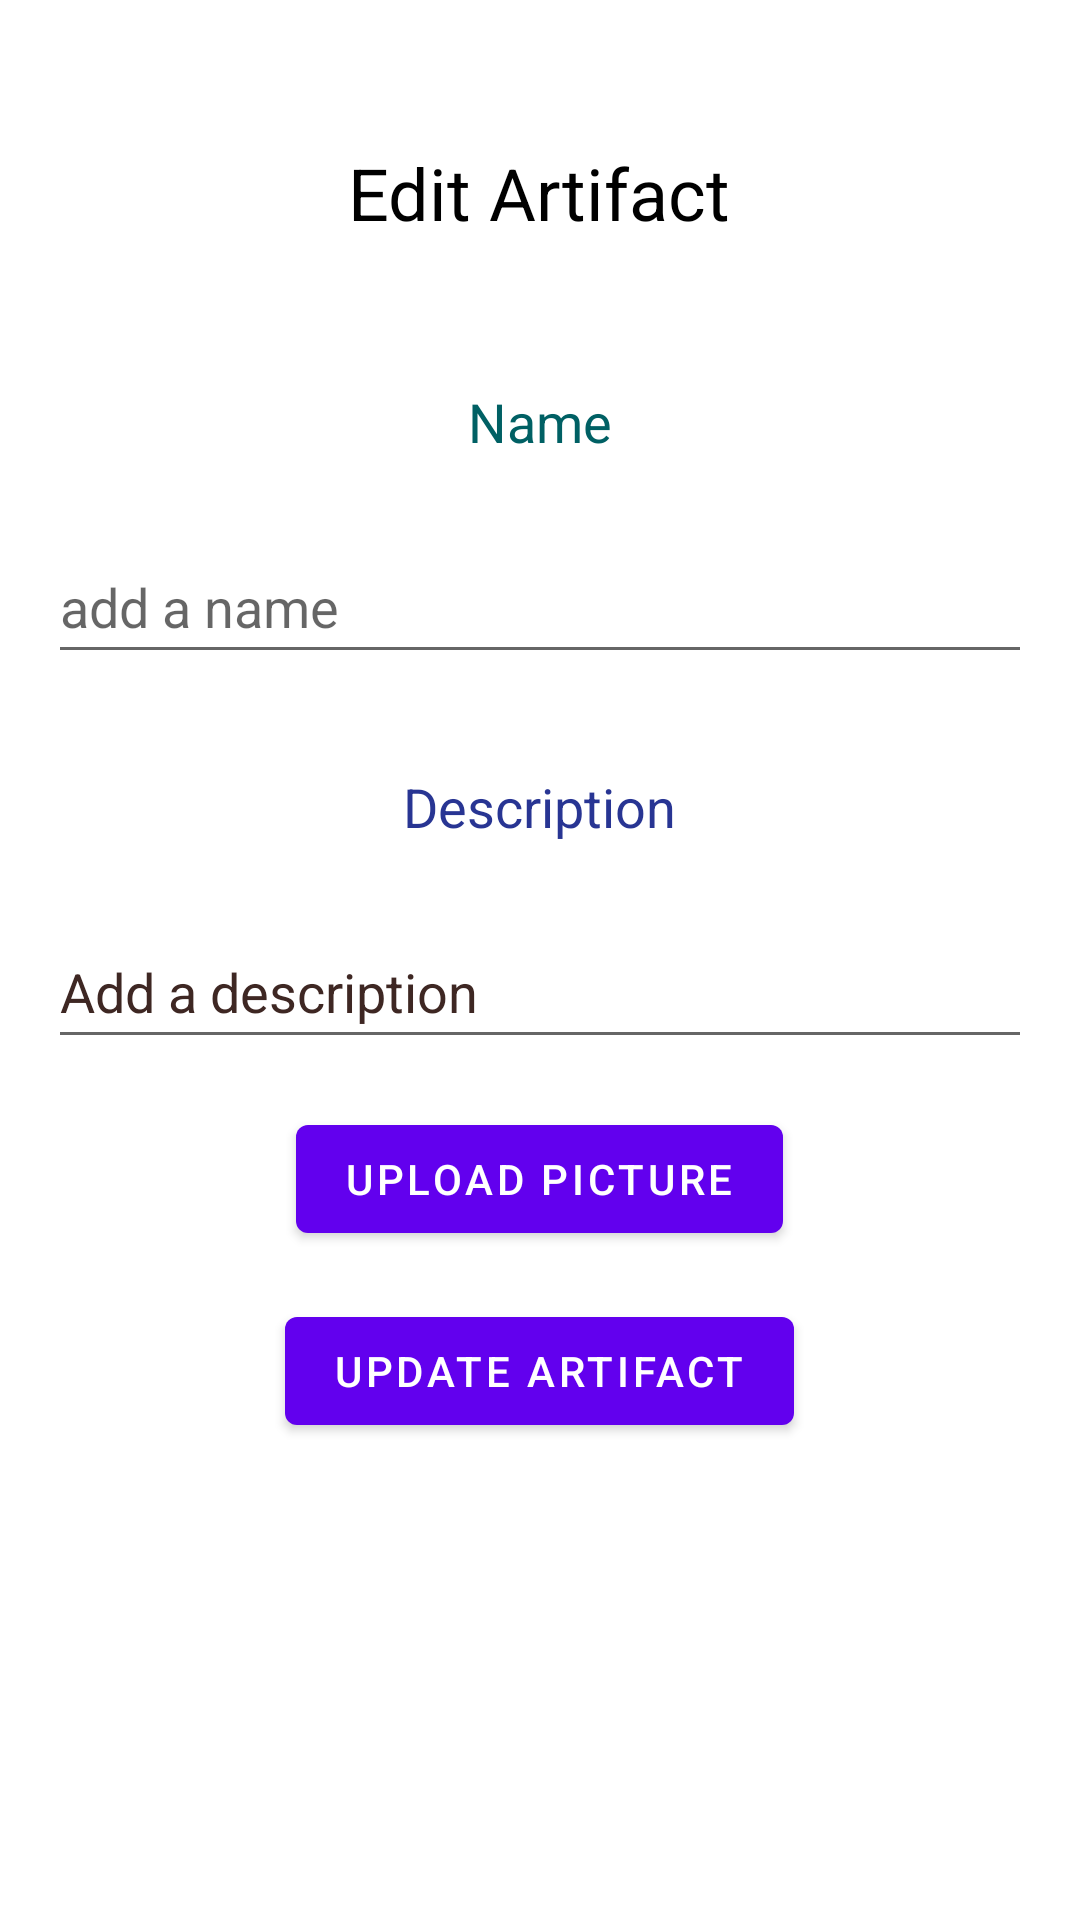

Android layout source for this screen:
<!-- AndroidManifest.xml: application theme Theme.HistoricalArtifactsApp -->
<!-- res/layout/admin_edit_artifact_activity.xml -->
<ScrollView xmlns:android="http://schemas.android.com/apk/res/android"
    xmlns:tools="http://schemas.android.com/tools"
    android:layout_width="match_parent"
    android:layout_height="match_parent"
    android:background="@drawable/background">

    <LinearLayout
        android:layout_width="match_parent"
        android:layout_height="wrap_content"
        android:orientation="vertical"
        android:gravity="center"
        android:padding="16dp">

        <TextView
            android:layout_width="wrap_content"
            android:layout_height="wrap_content"
            android:layout_marginTop="32dp"
            android:layout_marginBottom="16dp"
            android:text="@string/edit_artifact"
            android:textColor="@color/black"
            android:textSize="24sp" />

        <ImageView
            android:id="@+id/tempImage"
            android:layout_width="match_parent"
            android:layout_height="wrap_content"
            android:visibility="gone"
            android:contentDescription="@string/uploaded_image" />

        <TextView
            android:layout_width="wrap_content"
            android:layout_height="wrap_content"
            android:layout_marginTop="16dp"
            android:padding="16dp"
            android:text="@string/name"
            android:textColor="#006064"
            android:textSize="18sp" />

        <EditText
            android:id="@+id/etName"
            android:layout_width="match_parent"
            android:layout_height="wrap_content"
            android:layout_marginTop="8dp"
            android:autofillHints="Name of Artifact"
            android:inputType="text"
            android:minHeight="48dp"
            android:hint="@string/add_a_name"
            tools:ignore="LabelFor,VisualLintTextFieldSize" />

        <TextView
            android:layout_width="wrap_content"
            android:layout_height="wrap_content"
            android:layout_marginTop="16dp"
            android:padding="16dp"
            android:text="@string/description"
            android:textColor="#283593"
            android:textSize="18sp" />

        <EditText
            android:id="@+id/etDescription"
            android:layout_width="match_parent"
            android:layout_height="wrap_content"
            android:layout_marginTop="8dp"
            android:autofillHints="dd"
            android:hint="@string/add_a_description"
            android:inputType="text"
            android:minHeight="48dp"
            android:textColorHint="#3E2723"
            tools:ignore="LabelFor,VisualLintTextFieldSize" />

        <com.google.android.material.button.MaterialButton
            android:id="@+id/upload_picture_button"
            android:layout_width="wrap_content"
            android:layout_height="wrap_content"
            android:text="@string/upload_picture"
            android:layout_marginTop="16dp"/>

        <com.google.android.material.button.MaterialButton
            android:id="@+id/update_artifact_btn"
            android:layout_width="wrap_content"
            android:layout_height="wrap_content"
            android:text="@string/update_artifact"
            android:layout_marginTop="16dp"/>

    </LinearLayout>
</ScrollView>
<!-- resources referenced by this layout -->
<resources>
  <string name="add_a_description">Add a description</string>
  <string name="add_a_name">add a name</string>
  <string name="description">Description</string>
  <string name="edit_artifact">Edit Artifact</string>
  <string name="name">Name</string>
  <string name="update_artifact">Update Artifact</string>
  <string name="upload_picture">Upload Picture</string>
  <string name="uploaded_image">uploaded_image</string>
  <style name="Theme.HistoricalArtifactsApp" parent="Theme.MaterialComponents.DayNight.DarkActionBar">
          
          <item name="colorPrimary">@color/purple_500</item>
          <item name="colorPrimaryVariant">@color/purple_700</item>
          <item name="colorOnPrimary">@color/white</item>
          
          <item name="colorSecondary">@color/teal_200</item>
          <item name="colorSecondaryVariant">@color/teal_700</item>
          <item name="colorOnSecondary">@color/black</item>
          
          <item name="android:statusBarColor">?attr/colorPrimaryVariant</item>
          
      </style>
  <!-- not gathered from this repository: default colours our renderer supplied (Android Studio template values) -->
  <color name="purple_500">#FF6200EE</color>
  <color name="purple_700">#FF3700B3</color>
  <color name="teal_200">#FF03DAC5</color>
  <color name="teal_700">#FF018786</color>
  <color name="black">#FF000000</color>
  <color name="white">#FFFFFFFF</color>
</resources>
